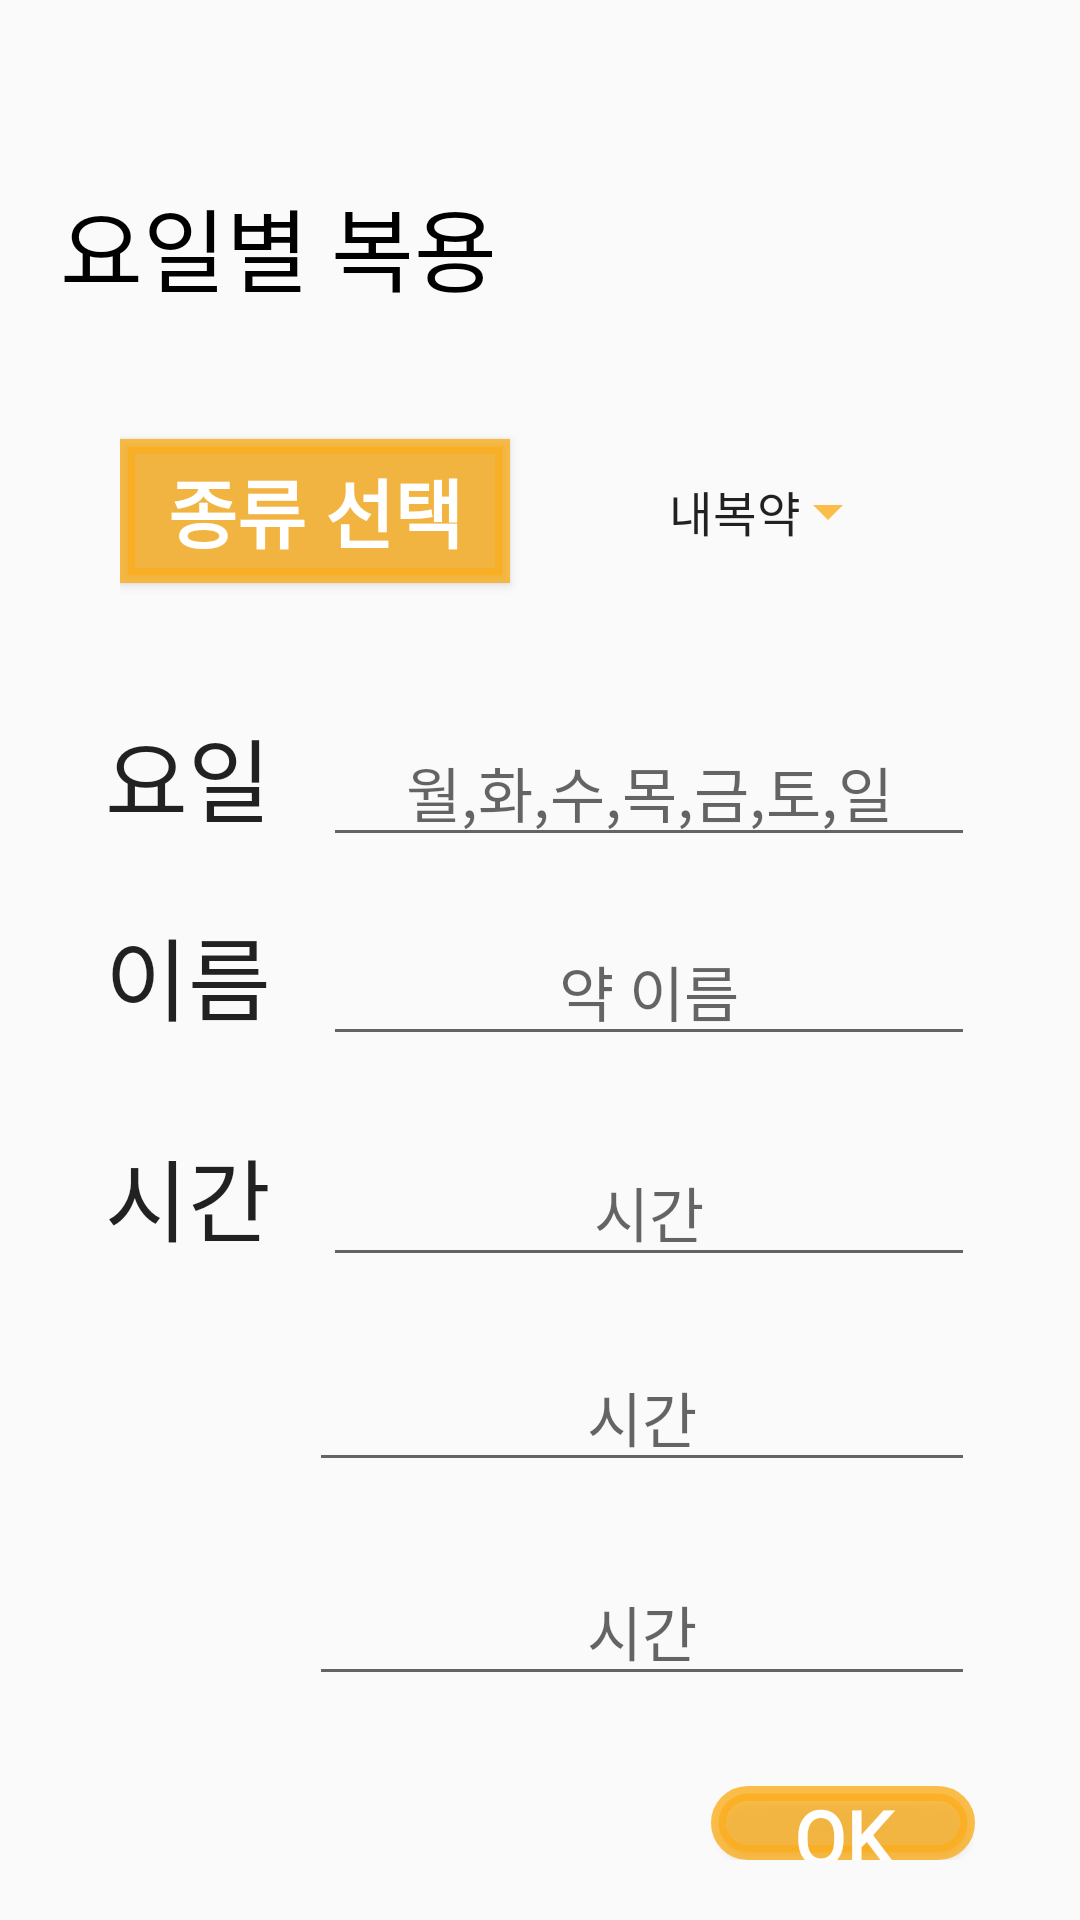

Write the Android layout XML for this screen, with the resource values it uses.
<!-- AndroidManifest.xml: application theme AppTheme.NoActionBar -->
<!-- res/layout/addmedicin_day.xml -->
<?xml version="1.0" encoding="utf-8"?>
<LinearLayout xmlns:android="http://schemas.android.com/apk/res/android"
    android:layout_width="match_parent"
    android:layout_height="match_parent"
    android:padding="20dp"
    android:orientation="vertical">


    <ImageButton
        android:id="@+id/categorybtn2"
        android:layout_width="30dp"
        android:layout_height="30dp"
        android:background="@drawable/ic_home_black_24dp"/>

    <TextView
        android:layout_marginTop="10dp"
        android:layout_width="wrap_content"
        android:layout_height="wrap_content"
        android:text="요일별 복용"
        android:fontFamily="@font/pink"
        android:textSize="30dp"
        android:textColor="#000000"
        />

    <LinearLayout
        android:layout_width="wrap_content"
        android:layout_height="wrap_content"
        android:layout_gravity="center"
        android:layout_marginTop="30dp"
        android:orientation="horizontal">



        <Button
            android:layout_width="130sp"
            android:layout_height="wrap_content"
            android:layout_gravity="center"
            android:background="@drawable/shape_add2"
            android:fontFamily="@font/pink"
            android:text="종류 선택"
            android:textColor="#ffffff"
            android:textSize="25dp"
            android:textStyle="bold" />

        <Spinner
            android:id="@+id/select_spinner_d"
            android:layout_width="wrap_content"
            android:layout_height="wrap_content"
            android:padding="25dp"
            android:layout_marginLeft="20sp"
            android:entries="@array/약선택"
            android:backgroundTint = "#ccFCAE1E"

            />

        <LinearLayout
            android:layout_width="wrap_content"
            android:layout_height="wrap_content"
            android:layout_gravity="center"
            android:layout_marginLeft="20dp"
            android:orientation="vertical"/>


    </LinearLayout>

    <LinearLayout
        android:layout_width="match_parent"
        android:layout_height="wrap_content"
        android:layout_gravity="center"
        android:layout_marginTop="30dp"
        android:layout_marginLeft="15dp"
        android:layout_marginRight="15dp"
        android:orientation="horizontal">


        <EditText
            android:layout_width="wrap_content"
            android:layout_height="wrap_content"
            android:fontFamily="@font/pink"
            android:gravity="center"
            android:background="@android:color/transparent"
            android:text="요일 "
            android:textSize="30dp" />

        <EditText
            android:id="@+id/day"
            android:layout_width="match_parent"
            android:layout_height="wrap_content"
            android:hint="월,화,수,목,금,토,일"
            android:gravity="center"
            android:layout_marginLeft="10dp"
            android:textColor="#000000"
            android:textSize="20dp" />


    </LinearLayout>
    <LinearLayout
        android:layout_width="match_parent"
        android:layout_height="wrap_content"
        android:layout_gravity="center"
        android:layout_marginTop="20dp"
        android:layout_marginLeft="15dp"
        android:layout_marginRight="15dp"
        android:orientation="horizontal">


        <EditText
            android:layout_width="wrap_content"
            android:layout_height="wrap_content"
            android:fontFamily="@font/pink"
            android:gravity="center"
            android:background="@android:color/transparent"
            android:text="이름 "
            android:textSize="30dp" />

        <EditText
            android:id="@+id/dayname"
            android:layout_width="match_parent"
            android:layout_height="wrap_content"
            android:hint="약 이름"
            android:gravity="center"
            android:layout_marginLeft="10dp"
            android:textColor="#000000"
            android:textSize="20dp" />


    </LinearLayout>

    <LinearLayout
        android:layout_width="match_parent"
        android:layout_height="wrap_content"
        android:layout_gravity="center"
        android:layout_marginTop="25dp"
        android:layout_marginLeft="15dp"
        android:layout_marginRight="15dp"
        android:orientation="horizontal">


        <EditText
            android:layout_width="wrap_content"
            android:layout_height="48dp"
            android:background="@android:color/transparent"
            android:fontFamily="@font/pink"
            android:gravity="center"
            android:text="시간 "
            android:textSize="30dp" />

        <EditText
            android:id="@+id/mtime4"
            android:layout_width="match_parent"
            android:layout_height="wrap_content"
            android:hint="시간"
            android:focusableInTouchMode="false"
            android:gravity="center"
            android:layout_marginLeft="10dp"
            android:textColor="#000000"
            android:textSize="20dp" />


    </LinearLayout>

    <LinearLayout
        android:layout_width="match_parent"
        android:layout_height="wrap_content"
        android:layout_gravity="center"
        android:layout_marginLeft="15dp"
        android:layout_marginRight="15dp"
        android:layout_marginTop="25dp"
        android:orientation="horizontal">


        <EditText
            android:id="@+id/mtime5"
            android:layout_width="match_parent"
            android:layout_height="wrap_content"
            android:hint="시간"
            android:focusableInTouchMode="false"
            android:gravity="center"
            android:layout_marginLeft="68dp"
            android:textColor="#000000"
            android:textSize="20dp" />


    </LinearLayout>

    <LinearLayout
        android:layout_width="match_parent"
        android:layout_height="wrap_content"
        android:layout_gravity="center"
        android:layout_marginTop="25dp"
        android:layout_marginLeft="15dp"
        android:layout_marginRight="15dp"
        android:orientation="horizontal">


        <EditText
            android:id="@+id/mtime6"
            android:layout_width="match_parent"
            android:layout_height="wrap_content"
            android:hint="시간"
            android:focusableInTouchMode="false"
            android:gravity="center"
            android:layout_marginLeft="68dp"
            android:textColor="#000000"
            android:textSize="20dp" />


    </LinearLayout>



    <LinearLayout
        android:layout_marginTop="20dp"
        android:layout_width="match_parent"
        android:layout_height="wrap_content"
        android:layout_marginRight="15dp"
        android:orientation="vertical">
        <Button
            android:id="@+id/day_ok"
            android:layout_width="wrap_content"
            android:layout_height="wrap_content"
            android:text="OK"
            android:fontFamily="@font/pink"
            android:textSize="25dp"
            android:layout_gravity="right"
            android:layout_weight="0.1"
            android:layout_marginTop="10dp"
            android:background="@drawable/shape_add"
            android:textColor="#ffffff"
            android:textStyle="bold"/>
    </LinearLayout>


</LinearLayout>
<!-- resources referenced by this layout -->
<resources>
  <!-- drawable shape_add (drawable) -->
  <?xml version="1.0" encoding="utf-8"?>
  <shape xmlns:android="http://schemas.android.com/apk/res/android" >
  
      <solid android:color="#ccFCAE1E" />
  
      <stroke
          android:width="5dp"
          android:color="#ccfcae1e" />
  
      <corners
          android:topLeftRadius="10dp"
          android:topRightRadius="10dp"
          android:bottomLeftRadius="10dp"
          android:bottomRightRadius="10dp"  />
  
  </shape>
  <!-- drawable shape_add2 (drawable) -->
  <?xml version="1.0" encoding="utf-8"?>
  <shape xmlns:android="http://schemas.android.com/apk/res/android" >
  
      <solid android:color="#ccFCAE1E" />
  
      <stroke
          android:width="5dp"
          android:color="#ccfcae1e" />
  
  
  </shape>
  <style name="AppTheme.NoActionBar">
          <item name="windowActionBar">false</item>
          <item name="windowNoTitle">true</item>
      </style>
</resources>
